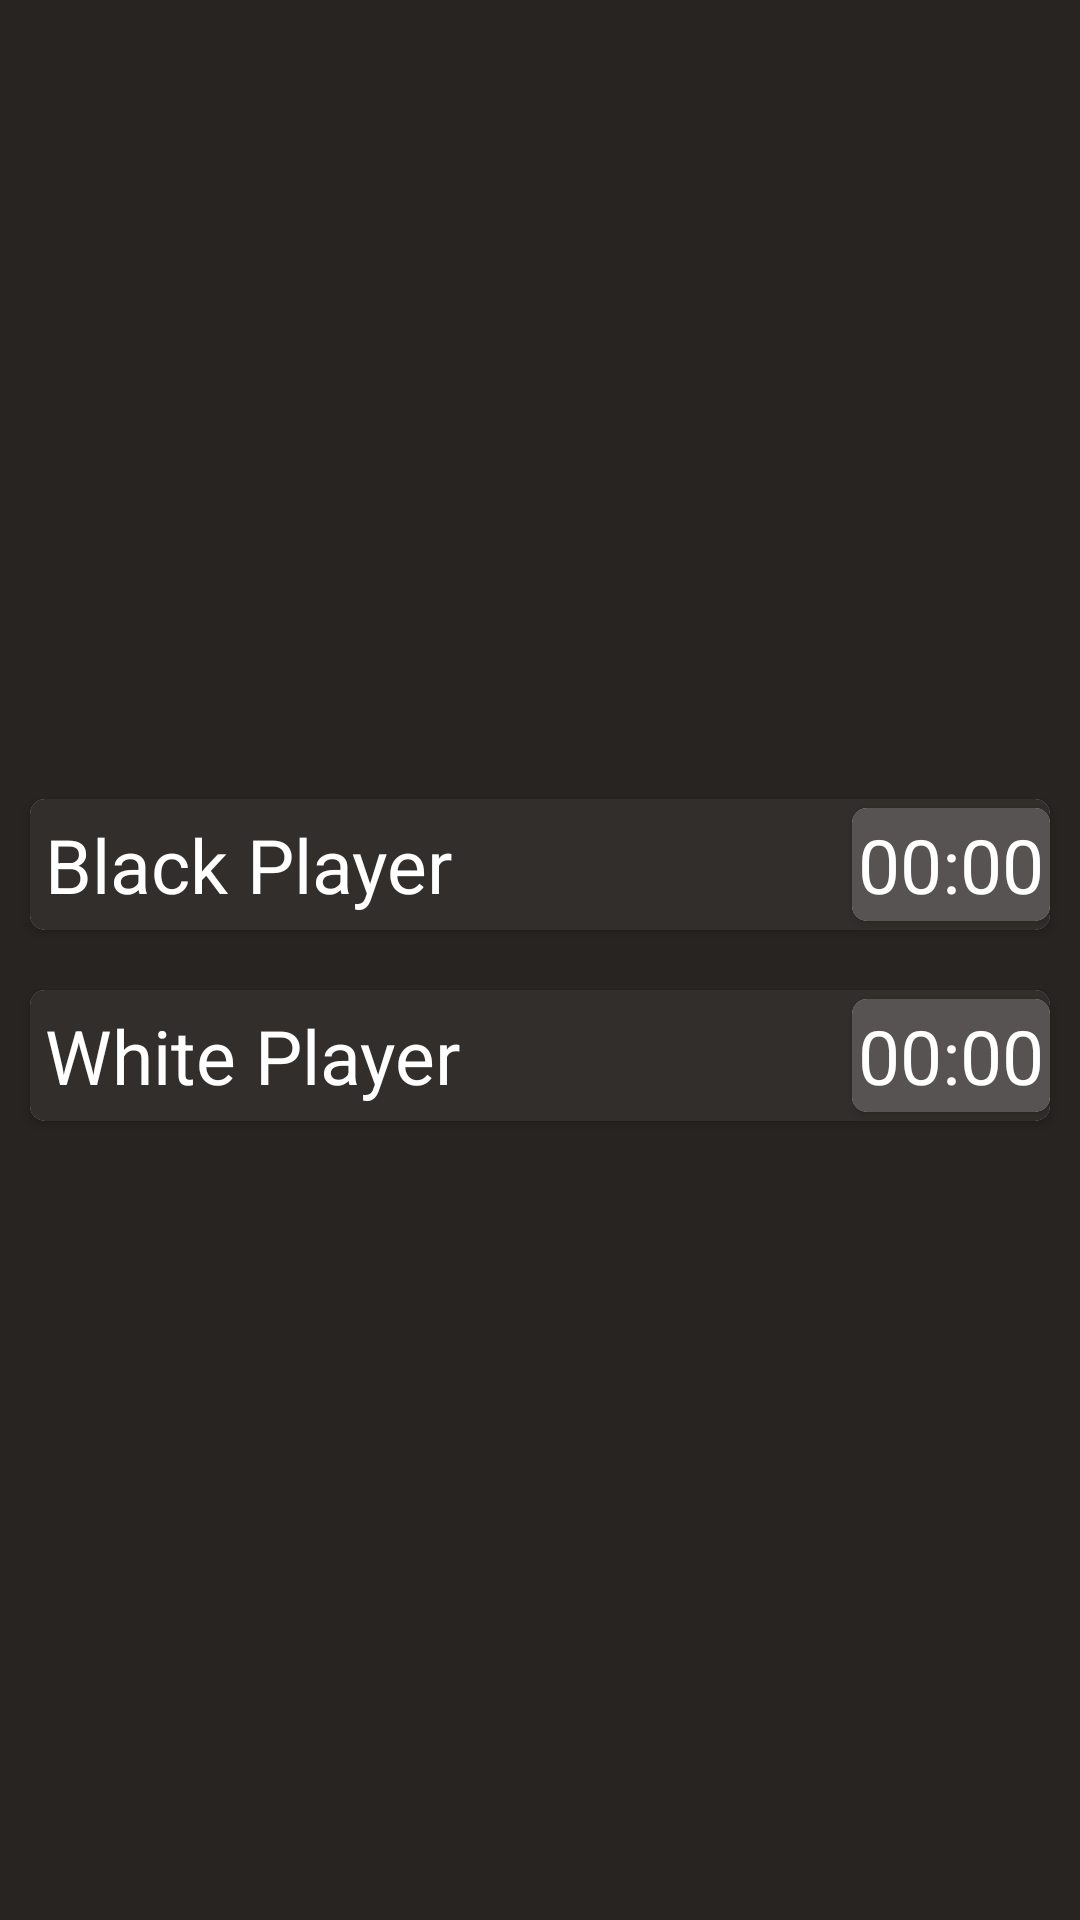

Reconstruct the res/layout file that produces this screen, plus the resources it refers to.
<!-- AndroidManifest.xml: application theme Theme.CheckersTry -->
<!-- res/layout/game_activity_layout.xml -->
<?xml version="1.0" encoding="utf-8"?>
<LinearLayout xmlns:android="http://schemas.android.com/apk/res/android"
    xmlns:app="http://schemas.android.com/apk/res-auto"
    xmlns:tools="http://schemas.android.com/tools"
    android:layout_width="match_parent"
    android:layout_height="match_parent"
    android:background="@color/gameBackground"
    android:orientation="vertical"
    android:gravity="center">
    <androidx.cardview.widget.CardView
        android:layout_width="fill_parent"
        android:layout_height="wrap_content"
        android:layout_gravity="center_horizontal"
        android:padding="5dp"
        app:cardCornerRadius="5dp"
        android:layout_margin="10dp"
        android:background="@color/playerDataBackground"
        android:layout_marginVertical="10dp">
        <androidx.appcompat.widget.LinearLayoutCompat
            android:layout_width="match_parent"
            android:layout_height="match_parent"
            android:orientation="horizontal"
            android:background="@color/playerDataBackground"
            android:gravity="center_vertical">

            <TextView
                android:id="@+id/tvBlackPlayerData"
                android:layout_width="wrap_content"
                android:layout_height="wrap_content"
                android:text="Black Player"
                android:textSize="25sp"
                android:textColor="@color/white"
                android:layout_margin="5dp"
                android:layout_weight="1"/>

            <androidx.cardview.widget.CardView
                android:layout_width="wrap_content"
                android:layout_height="wrap_content"
                app:cardCornerRadius="5dp">

                <TextView
                    android:id="@+id/tvBlackTimer"
                    android:layout_width="wrap_content"
                    android:layout_height="wrap_content"
                    android:background="@color/timerBackgroundColor"
                    android:textColor="@color/white"
                    android:text="00:00"
                    android:textSize="25sp"
                    android:padding="2dp"/>
            </androidx.cardview.widget.CardView>
        </androidx.appcompat.widget.LinearLayoutCompat>
    </androidx.cardview.widget.CardView>

    <LinearLayout
        android:layout_width="wrap_content"
        android:layout_height="wrap_content"
        android:id="@+id/ll"
        android:orientation="vertical"
        android:layout_gravity="center">

    </LinearLayout>

    <androidx.cardview.widget.CardView
        android:layout_width="fill_parent"
        android:layout_height="wrap_content"
        android:layout_gravity="center_horizontal"
        android:padding="5dp"
        app:cardCornerRadius="5dp"
        android:layout_margin="10dp"
        android:background="#31455a"
        android:layout_marginVertical="10dp">
        <androidx.appcompat.widget.LinearLayoutCompat
            android:layout_width="match_parent"
            android:layout_height="match_parent"
            android:orientation="horizontal"
            android:background="@color/playerDataBackground"
            android:gravity="center_vertical">

            <TextView
                android:id="@+id/tvWhitePlayerData"
                android:layout_width="wrap_content"
                android:layout_height="wrap_content"
                android:text="White Player"
                android:textSize="25sp"
                android:textColor="@color/white"
                android:layout_margin="5dp"
                android:layout_weight="1"/>


            <androidx.cardview.widget.CardView
                android:layout_width="wrap_content"
                android:layout_height="wrap_content"
                app:cardCornerRadius="5dp">

                <TextView
                    android:id="@+id/tvWhiteTimer"
                    android:layout_width="wrap_content"
                    android:layout_height="wrap_content"
                    android:background="@color/timerBackgroundColor"
                    android:textColor="@color/white"
                    android:text="00:00"
                    android:textSize="25sp"
                    android:padding="2dp"/>
            </androidx.cardview.widget.CardView>



        </androidx.appcompat.widget.LinearLayoutCompat>
    </androidx.cardview.widget.CardView>




</LinearLayout>
<!-- resources referenced by this layout -->
<resources>
  <color name="gameBackground">#272421</color>
  <color name="playerDataBackground">#322e2b</color>
  <color name="timerBackgroundColor">#575353</color>
  <color name="white">#FFFFFFFF</color>
  <style name="Theme.CheckersTry" parent="Theme.MaterialComponents.DayNight.DarkActionBar">
          
          <item name="colorPrimary">@color/purple_500</item>
          <item name="colorPrimaryVariant">@color/purple_700</item>
          <item name="colorOnPrimary">@color/white</item>
          
          <item name="colorSecondary">@color/teal_200</item>
          <item name="colorSecondaryVariant">@color/teal_700</item>
          <item name="colorOnSecondary">@color/black</item>
          
          <item name="android:statusBarColor">?attr/colorPrimaryVariant</item>
          
      </style>
  <color name="purple_500">#FF6200EE</color>
  <color name="purple_700">#FF3700B3</color>
  <color name="teal_200">#FF03DAC5</color>
  <color name="teal_700">#FF018786</color>
  <color name="black">#FF000000</color>
</resources>
